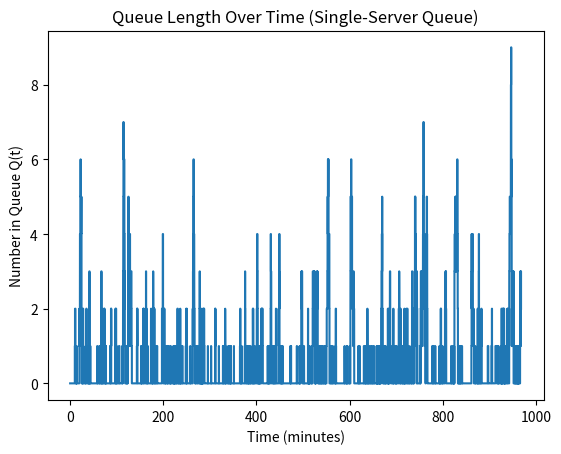

Generate this figure with matplotlib:
import numpy as np
import matplotlib.pyplot as plt


MEAN_INTERARRIVAL = 1.0   # minutes  গ্রাহক গড়ে প্রতি 1 মিনিটে আসে
MEAN_SERVICE = 0.5        # minutes  গড়ে 0.5 মিনিটে service শেষ হয়
N_CUSTOMERS = 1000


clock = 0.0
server_busy = False
queue = []

area_Q = 0.0
area_B = 0.0
total_delay = 0.0

customers_started_service = 0  #কতজন customer service শুরু করেছে তা count করবে।

next_arrival = np.random.exponential(MEAN_INTERARRIVAL)  #  প্রথম customer কবে আসবে → exponential distribution থেকে random time।
next_departure = float("inf")

# For plotting Q(t)
time_points = [0.0]
queue_lengths = [0]


while customers_started_service < N_CUSTOMERS:

    next_event_time = min(next_arrival, next_departure)

    area_Q += len(queue) * (next_event_time - clock)
    area_B += (1 if server_busy else 0) * (next_event_time - clock)

    clock = next_event_time

    # -------- Arrival event --------
    if next_arrival <= next_departure:
        if not server_busy:
            server_busy = True
            service_time = np.random.exponential(MEAN_SERVICE)
            next_departure = clock + service_time
        else:
            queue.append(clock)

        next_arrival = clock + np.random.exponential(MEAN_INTERARRIVAL)

    # -------- Departure event --------
    else:
        customers_started_service += 1

        if queue:
            arrival_time = queue.pop(0)
            total_delay += clock - arrival_time

            service_time = np.random.exponential(MEAN_SERVICE)
            next_departure = clock + service_time
        else:
            server_busy = False
            next_departure = float("inf")

    # Store values for plot
    time_points.append(clock)
    queue_lengths.append(len(queue))


avg_delay = total_delay / N_CUSTOMERS
avg_queue = area_Q / clock
utilization = area_B / clock
end_time = clock

print("Single-server queueing system")
print("Mean interarrival time", MEAN_INTERARRIVAL, "minutes")
print("Mean service time", MEAN_SERVICE, "minutes")
print("Number of customers", N_CUSTOMERS)
print("Average delay in queue", round(avg_delay, 3), "minutes")
print("Average number in queue", round(avg_queue, 3))
print("Server utilization", round(utilization, 3))
print("Time simulation ended", round(end_time, 3), "minutes")


plt.figure()
plt.step(time_points, queue_lengths, where="post")
plt.xlabel("Time (minutes)")
plt.ylabel("Number in Queue Q(t)")
plt.title("Queue Length Over Time (Single-Server Queue)")
plt.show()
